Image classification data set "PBC_balanced_notebook" (AslihanINAN/PBCNet-SE-MBConv on GitHub). Class labels (7): basophil, eosinophil, erythroblast, lymphocyte, monocyte, neutrophil, platelet.

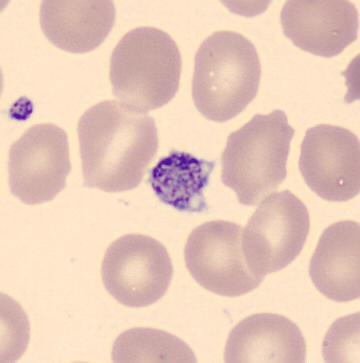
Label: platelet

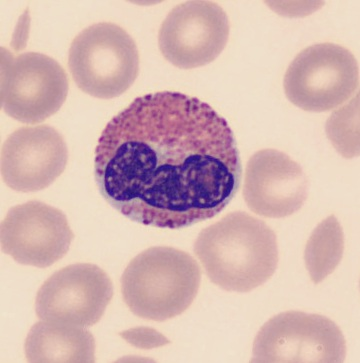
Label: eosinophil

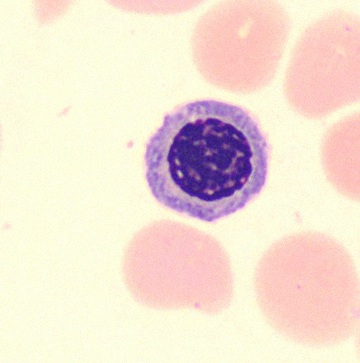
Label: erythroblast

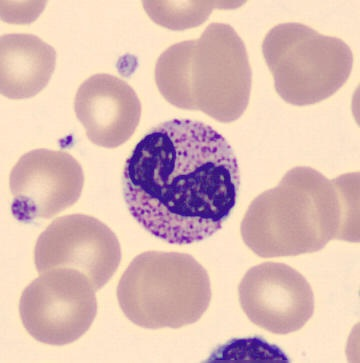
Label: neutrophil

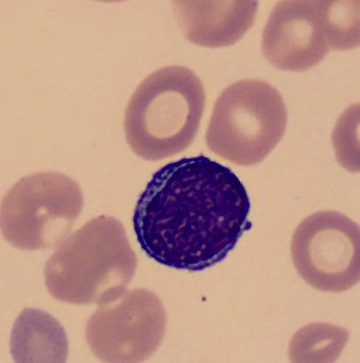
Label: lymphocyte

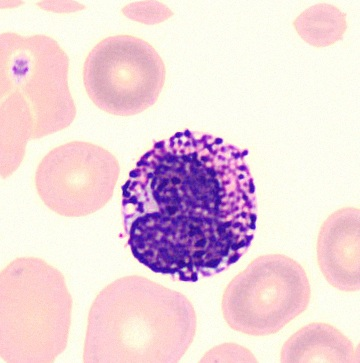
Label: basophil
